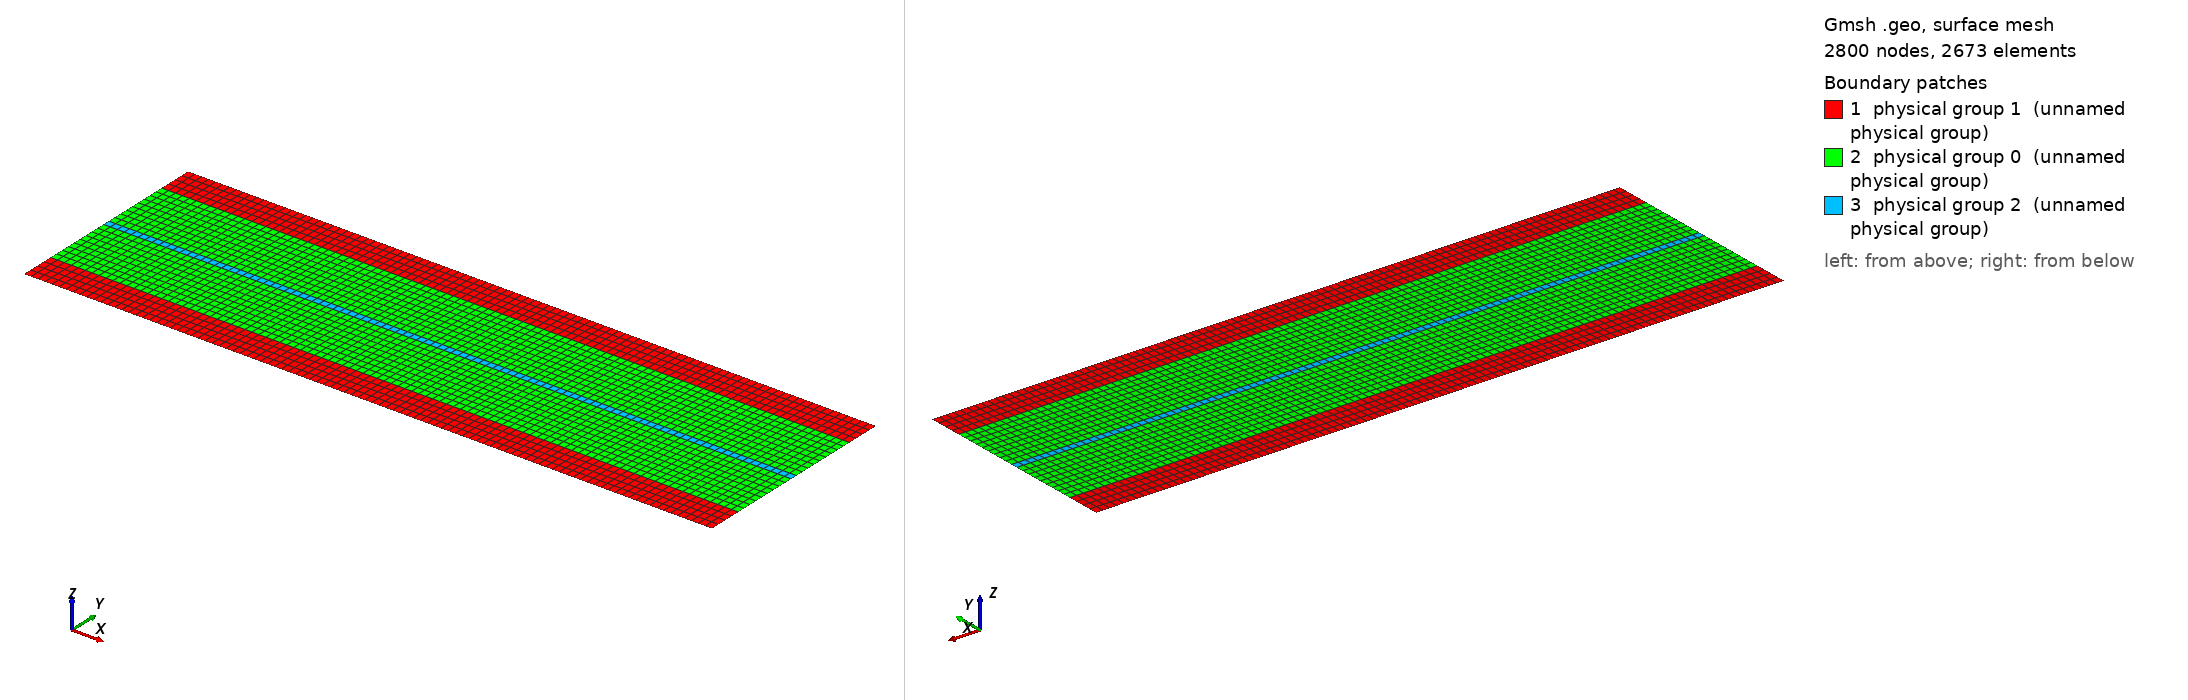

Gmsh geometry script, surface-meshed: 2800 nodes, 2673 surface elements. Boundary patches (legend numbers): 1 physical group 1 (unnamed physical group), 2 physical group 0 (unnamed physical group), 3 physical group 2 (unnamed physical group). Left view from above one corner, right view from below the opposite corner. Legend entries are the model's physical surfaces. The drawing asked Gmsh for element sizes between 1% and 20% of the model's largest extent; the script's own settings can give other sizes.

=== heat_exchanger.geo (drawn) ===
// Heat Exchanger mesh

SetFactory("OpenCASCADE");

// ---------------- PARAMETERS ----------------
n = 10;

length = 10;
h_insul = 0.5;
h_fluid = 1;
h_membrane = 0.1;
// number of divisions
nx = Ceil(n * length);  // along pipe
n_insul = Ceil(n * h_insul);
n_fluid = Ceil(n * h_fluid);
n_membrane = Ceil(n * h_membrane);

// ---------------- POINTS ----------------
Point(1) = {0, 0, 0};
Point(2) = {length, 0, 0};
Point(3) = {length, h_insul, 0};
Point(4) = {length, h_insul + h_fluid, 0};
Point(5) = {length, h_insul + h_fluid + h_membrane, 0};
Point(6) = {length, h_insul + 2 * h_fluid + h_membrane, 0};
Point(7) = {length, 2* h_insul + 2 * h_fluid + h_membrane, 0};
Point(8) = {0, 2* h_insul + 2 * h_fluid + h_membrane, 0};
Point(9) = {0, h_insul + 2 * h_fluid + h_membrane, 0};
Point(10) = {0, h_insul + h_fluid + h_membrane, 0};
Point(11) = {0, h_insul + h_fluid, 0};
Point(12) = {0, h_insul, 0};

// ---------------- LINES ----------------
Line(1) = {1, 2};
Line(2) = {2, 3};
Line(3) = {3, 4};
Line(4) = {4, 5};
Line(5) = {5, 6};
Line(6) = {6, 7};
Line(7) = {7, 8};
Line(8) = {8, 9};
Line(9) = {9, 10};
Line(10) = {10, 11};
Line(11) = {11, 12};
Line(12) = {12, 1};

Line(13) = {12, 3};
Line(14) = {11, 4};
Line(15) = {10, 5};
Line(16) = {9, 6};

// ---------------- CURVES and SURFACES ----------------
Curve Loop(100) = {1, 2, -13, 12}; // bottom wall
Plane Surface(100) = {100};
Curve Loop(200) = {13, 3, -14, 11}; // bottom fluid
Plane Surface(200) = {200};
Curve Loop(300) = {14, 4, -15, 10}; // membrane
Plane Surface(300) = {300};
Curve Loop(400) = {15, 5, -16, 9}; // top fluid
Plane Surface(400) = {400};
Curve Loop(500) = {16, 6, 7, 8}; // top wall
Plane Surface(500) = {500};


// --- transfinite curves ---
Transfinite Curve {1, 13, 14, 15, 16, 7} = nx Using Progression 1;
Transfinite Curve {2, 12, 6, 8} = n_insul Using Progression 1;
Transfinite Curve {3, 11, 5, 9} = n_fluid Using Progression 1;
Transfinite Curve {4, 10} = n_membrane Using Progression 1;

// --- transfinite surfaces ---
Transfinite Surface {100};
Transfinite Surface {200};
Transfinite Surface {300};
Transfinite Surface {400};
Transfinite Surface {500};


// keep quads
Recombine Surface {100, 200, 300, 400, 500};

// ---------------- PHYSICAL GROUPS ----------------

// boundaries
Physical Curve(10) = {1}; // bottom
Physical Curve(20) = {7}; // top
Physical Curve(30) = {11}; // lower inlet
Physical Curve(40) = {5}; // upper inlet
// Physical Curve(70) = {9, 10}; // fluid - walls interfaces


// Materials
Physical Surface(0) = {200, 400}; // fluid
Physical Surface(1) = {100, 500}; // walls
Physical Surface(2) = {300}; // membrane

// ---------------- MESH ----------------
Mesh.RecombineAll = 1;
Mesh.RecombinationAlgorithm = 2;
Mesh.SaveAll = 0;
